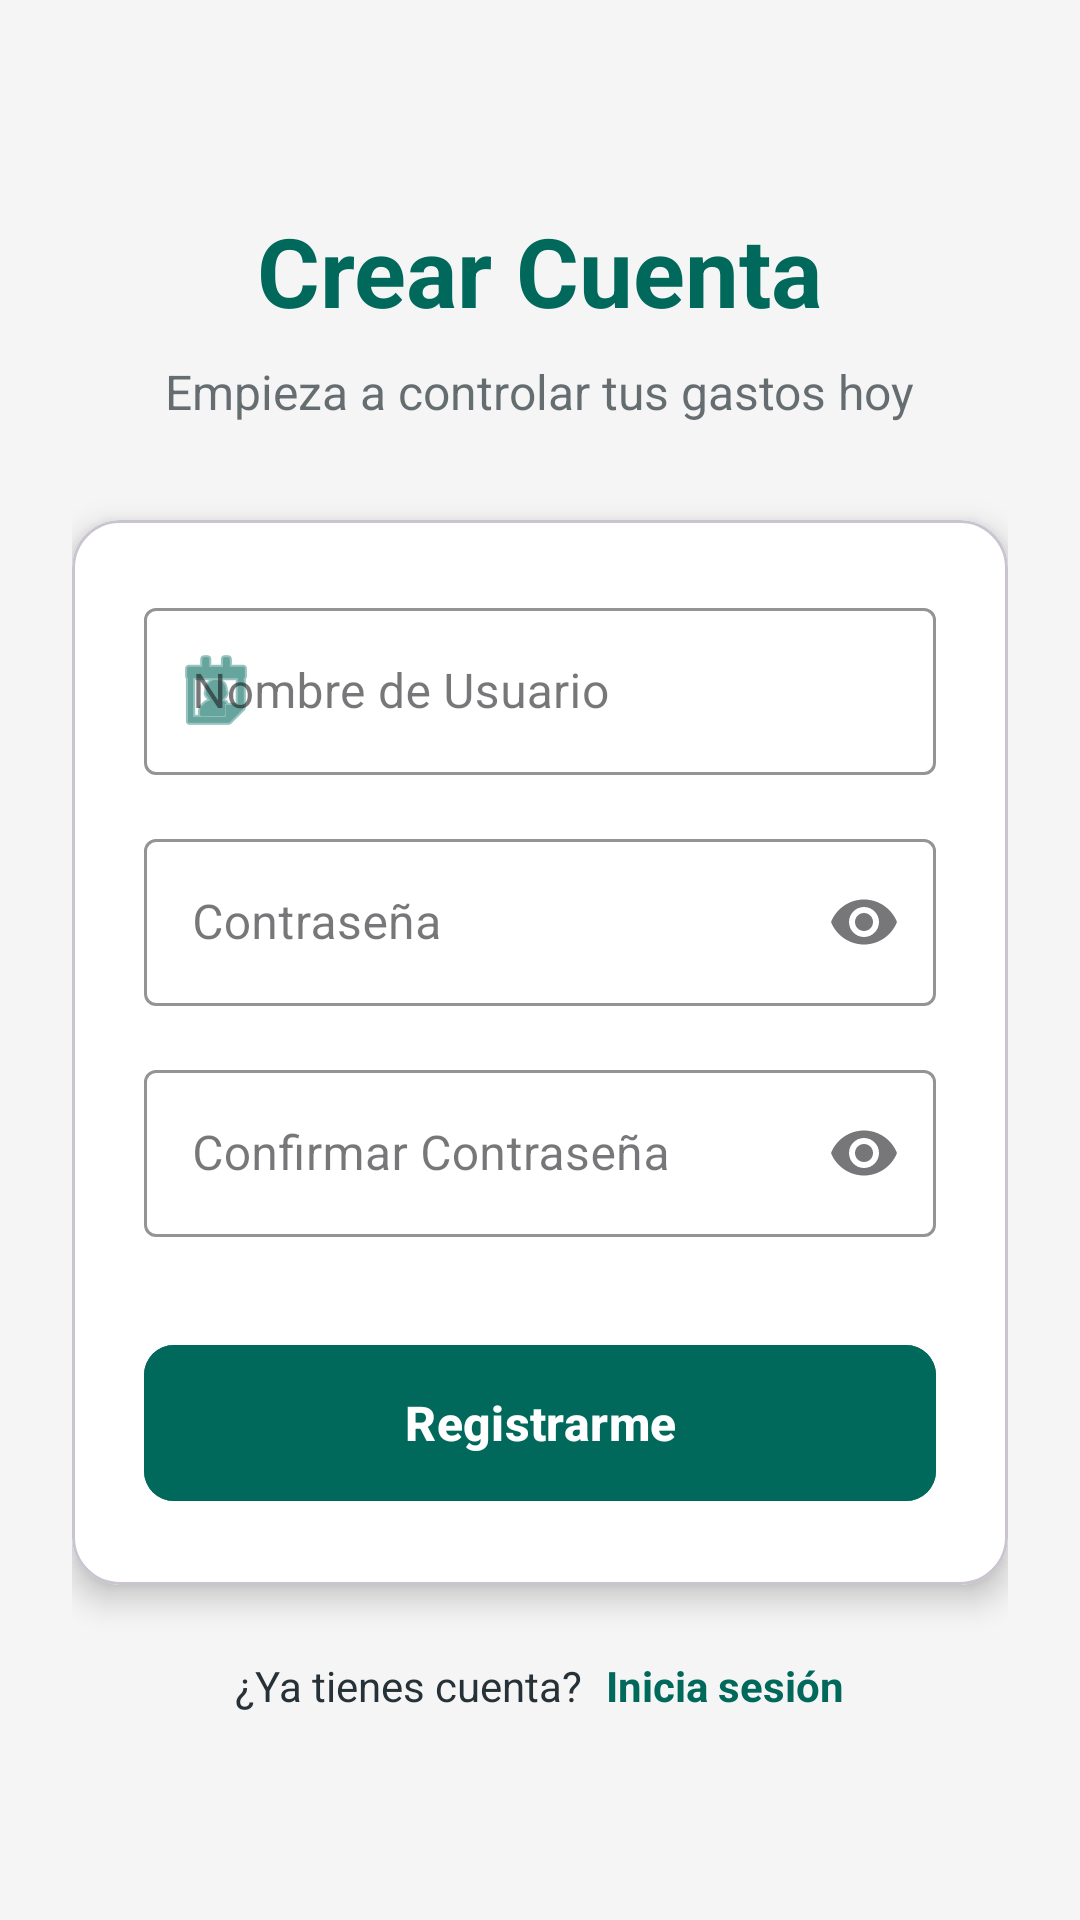

This screen was rendered from an Android layout file. Write that file and the resources it references.
<!-- AndroidManifest.xml: application theme Theme.GastosGo -->
<!-- res/layout/activity_registrar.xml -->
<?xml version="1.0" encoding="utf-8"?>
<ScrollView xmlns:android="http://schemas.android.com/apk/res/android"
    xmlns:app="http://schemas.android.com/apk/res-auto"
    xmlns:tools="http://schemas.android.com/tools"
    android:layout_width="match_parent"
    android:layout_height="match_parent"
    android:background="@color/fondoApp"
    android:id="@+id/main"
    android:fillViewport="true">

    <LinearLayout
        android:layout_width="match_parent"
        android:layout_height="wrap_content"
        android:gravity="center"
        android:orientation="vertical"
        android:padding="24dp">

        <TextView
            android:layout_width="wrap_content"
            android:layout_height="wrap_content"
            android:layout_marginBottom="8dp"
            android:text="Crear Cuenta"
            android:textColor="@color/primaryColor"
            android:textSize="32sp"
            android:textStyle="bold" />

        <TextView
            android:layout_width="wrap_content"
            android:layout_height="wrap_content"
            android:layout_marginBottom="32dp"
            android:text="Empieza a controlar tus gastos hoy"
            android:textColor="@color/textoTitulo"
            android:alpha="0.7"
            android:textSize="16sp" />

        <com.google.android.material.card.MaterialCardView
            android:layout_width="match_parent"
            android:layout_height="wrap_content"
            app:cardBackgroundColor="@color/white"
            app:cardCornerRadius="16dp"
            app:cardElevation="6dp"
            app:contentPadding="24dp">

            <LinearLayout
                android:layout_width="match_parent"
                android:layout_height="wrap_content"
                android:orientation="vertical">

                <com.google.android.material.textfield.TextInputLayout
                    style="@style/Widget.MaterialComponents.TextInputLayout.OutlinedBox"
                    android:layout_width="match_parent"
                    android:layout_height="wrap_content"
                    android:hint="Nombre de Usuario"
                    app:boxStrokeColor="@color/primaryColor"
                    app:hintTextColor="@color/primaryColor"
                    app:startIconDrawable="@android:drawable/ic_menu_my_calendar"
                    app:startIconTint="@color/primaryColor">
                    <com.google.android.material.textfield.TextInputEditText
                        android:id="@+id/etNuevoUsuario"
                        android:layout_width="match_parent"
                        android:layout_height="wrap_content"
                        android:inputType="textPersonName"
                        android:maxLines="1" />
                </com.google.android.material.textfield.TextInputLayout>

                <Space
                    android:layout_width="match_parent"
                    android:layout_height="16dp" />

                <com.google.android.material.textfield.TextInputLayout
                    style="@style/Widget.MaterialComponents.TextInputLayout.OutlinedBox"
                    android:layout_width="match_parent"
                    android:layout_height="wrap_content"
                    android:hint="Contraseña"
                    app:boxStrokeColor="@color/primaryColor"
                    app:hintTextColor="@color/primaryColor"
                    app:endIconMode="password_toggle">

                    <com.google.android.material.textfield.TextInputEditText
                        android:id="@+id/etNuevaPass"
                        android:layout_width="match_parent"
                        android:layout_height="wrap_content"
                        android:inputType="textPassword"
                        android:maxLines="1" />
                </com.google.android.material.textfield.TextInputLayout>

                <Space
                    android:layout_width="match_parent"
                    android:layout_height="16dp" />

                <com.google.android.material.textfield.TextInputLayout
                    style="@style/Widget.MaterialComponents.TextInputLayout.OutlinedBox"
                    android:layout_width="match_parent"
                    android:layout_height="wrap_content"
                    android:hint="Confirmar Contraseña"
                    app:boxStrokeColor="@color/primaryColor"
                    app:hintTextColor="@color/primaryColor"
                    app:endIconMode="password_toggle">

                    <com.google.android.material.textfield.TextInputEditText
                        android:id="@+id/etConfirmarPass"
                        android:layout_width="match_parent"
                        android:layout_height="wrap_content"
                        android:inputType="textPassword"
                        android:maxLines="1" />
                </com.google.android.material.textfield.TextInputLayout>

                <Space
                    android:layout_width="match_parent"
                    android:layout_height="32dp" />

                <com.google.android.material.button.MaterialButton
                    android:id="@+id/btnCrearCuenta"
                    android:layout_width="match_parent"
                    android:layout_height="60dp"
                    android:backgroundTint="@color/primaryColor"
                    android:text="Registrarme"
                    android:textSize="16sp"
                    android:textStyle="bold"
                    app:cornerRadius="10dp" />

            </LinearLayout>

        </com.google.android.material.card.MaterialCardView>

        <LinearLayout
            android:layout_width="wrap_content"
            android:layout_height="wrap_content"
            android:layout_marginTop="24dp"
            android:orientation="horizontal">

            <TextView
                android:layout_width="wrap_content"
                android:layout_height="wrap_content"
                android:text="¿Ya tienes cuenta?"
                android:textColor="@color/textoTitulo" />

            <TextView
                android:id="@+id/tvVolverLogin"
                android:layout_width="wrap_content"
                android:layout_height="wrap_content"
                android:layout_marginStart="8dp"
                android:text="Inicia sesión"
                android:textColor="@color/primaryColor"
                android:textStyle="bold"
                android:clickable="true"
                android:focusable="true"/>
        </LinearLayout>

    </LinearLayout>
</ScrollView>
<!-- resources referenced by this layout -->
<resources>
  <color name="fondoApp">#F5F5F5</color>
  <color name="primaryColor">#00695C</color>
  <color name="textoTitulo">#263238</color>
  <color name="white">#FFFFFFFF</color>
  <style name="Theme.GastosGo" parent="Base.Theme.GastosGo" />
  <style name="Base.Theme.GastosGo" parent="Theme.Material3.DayNight.NoActionBar">
          
          
      </style>
</resources>
